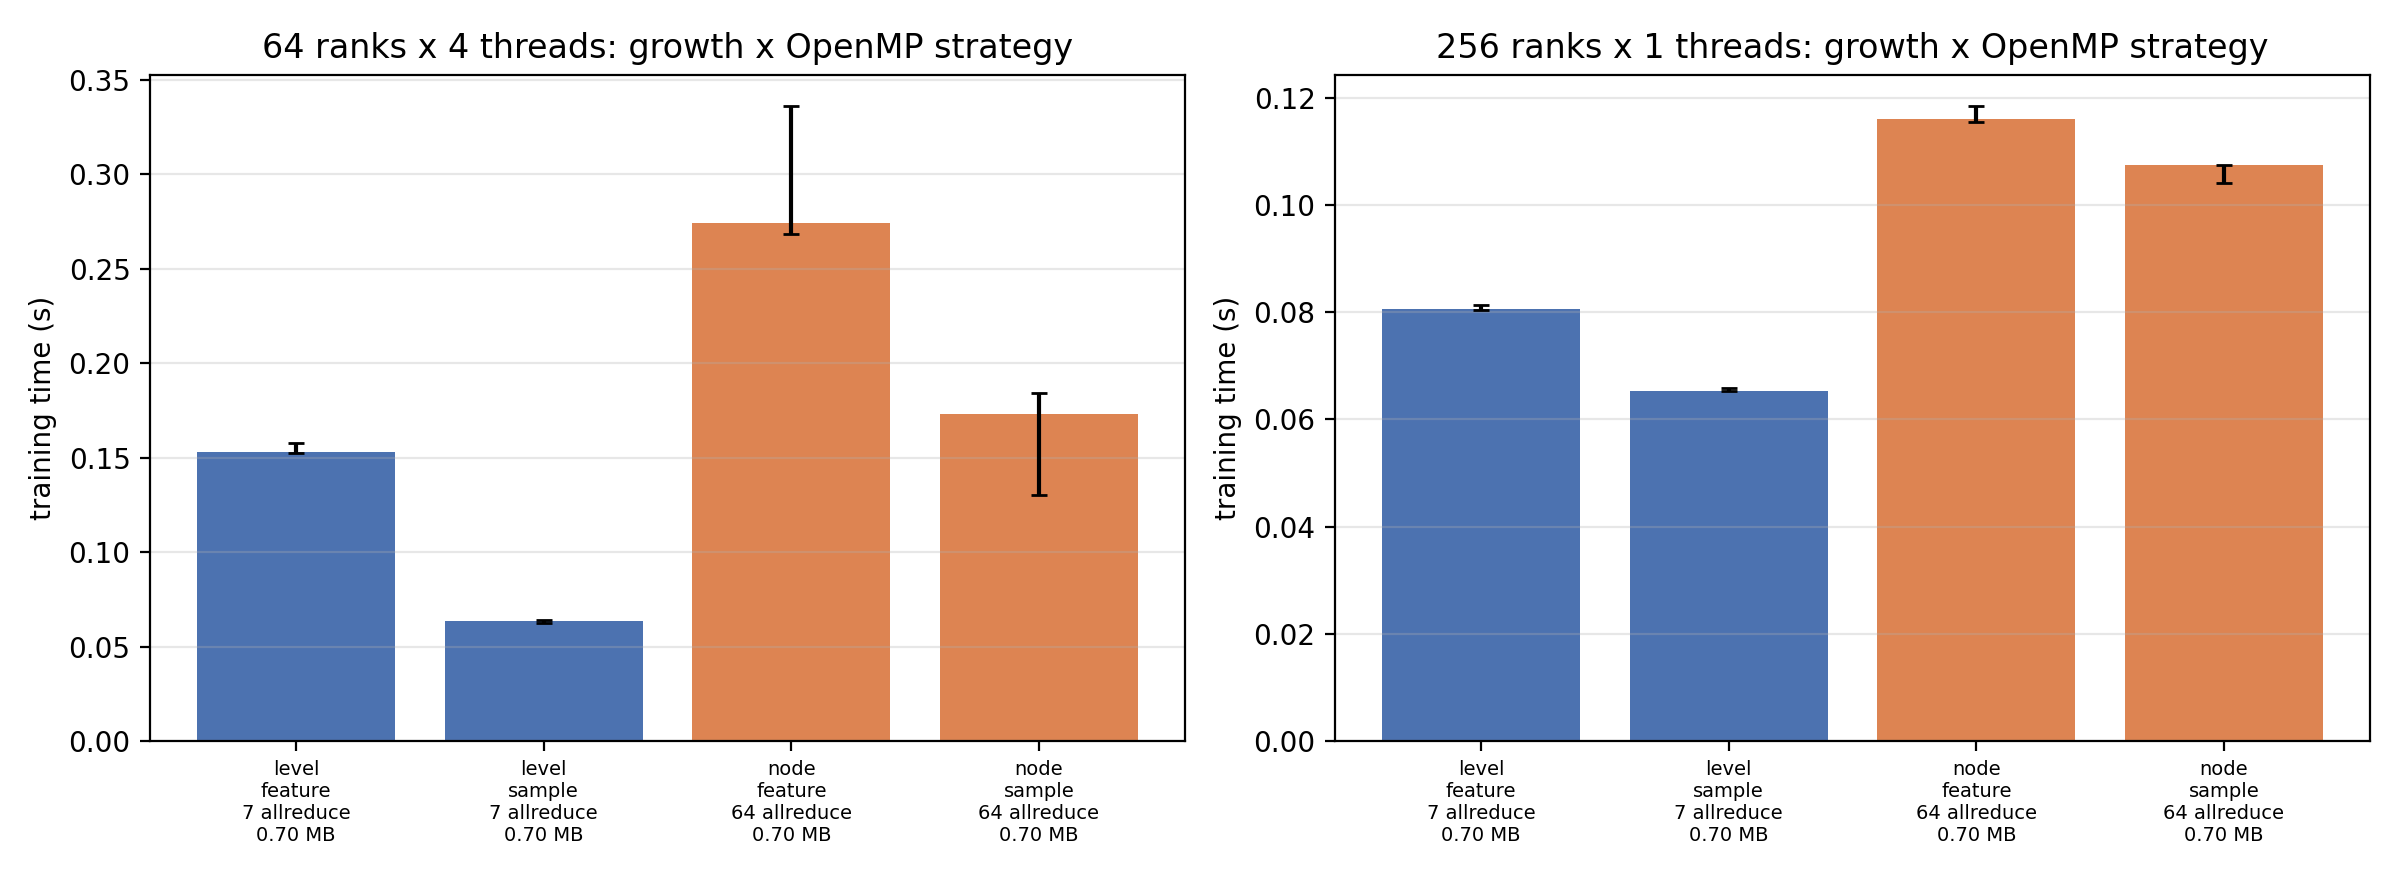

Data behind this chart, as committed beside it:
ranks, threads, growth, omp, t, tmin, tmax, n_allreduce, mbytes
64, 4, level, feature, 0.153, 0.1527, 0.158, 7, 0.6955
64, 4, level, sample, 0.06343, 0.06241, 0.06418, 7, 0.6955
64, 4, node, feature, 0.274, 0.2687, 0.336, 64, 0.6955
64, 4, node, sample, 0.1733, 0.1303, 0.1841, 64, 0.6955
256, 1, level, feature, 0.08061, 0.08038, 0.08126, 7, 0.6955
256, 1, level, sample, 0.06524, 0.0652, 0.06582, 7, 0.6955
256, 1, node, feature, 0.1161, 0.1155, 0.1184, 64, 0.6955
256, 1, node, sample, 0.1075, 0.104, 0.1075, 64, 0.6955
